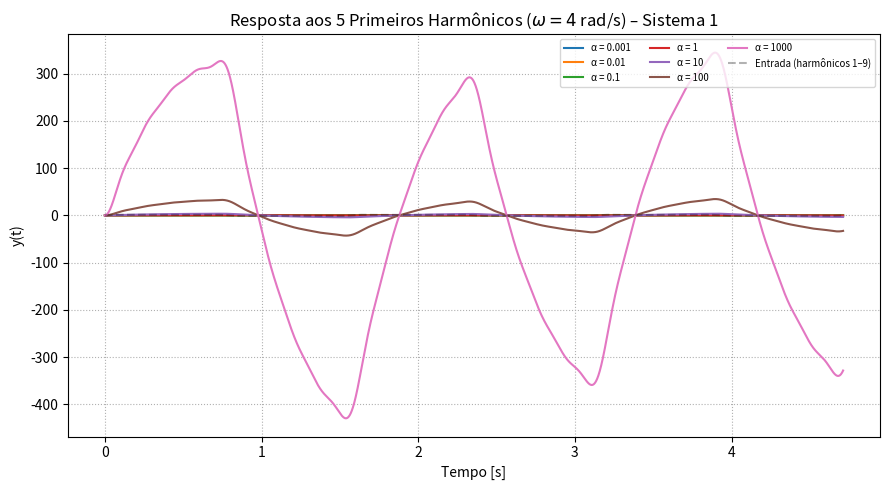

Recreate this plot in Python.
import numpy as np
from scipy import signal
import matplotlib.pyplot as plt

# ------------------------- parâmetros -------------------------
alphas = [0.001, 0.01, 0.1, 1, 10, 100, 1000]   # valores de α
den    = [1, 2, 2]                               # s² + 2s + 2
omega  = 4                                       # rad/s (fundamental)

# -------- entrada: 5 primeiros harmônicos ímpares -------------
n_list = [1, 3, 5, 7, 9]                         # n ímpares até 9
T0   = 2 * np.pi / omega                         # período fundamental
t    = np.linspace(0, 3 * T0, 5000)              # três períodos
u    = (4 / np.pi) * sum(np.sin(n * omega * t) / n for n in n_list)

# --------------------- simulação ------------------------------
plt.figure(figsize=(9, 5))

for alpha in alphas:
    sys = signal.TransferFunction([alpha, 1], den)     # H(s) = (αs + 1)/(s²+2s+2)
    tout, y_out, _ = signal.lsim(sys, U=u, T=t)        # resposta temporal
    plt.plot(tout, y_out, label=f'α = {alpha}')

# entrada tracejada para referência
plt.plot(t, u, 'k--', alpha=0.3, label='Entrada (harmônicos 1–9)')

# --------------------- gráfico final --------------------------
plt.title(r'Resposta aos 5 Primeiros Harmônicos ($\omega = 4$ rad/s) – Sistema 1')
plt.xlabel('Tempo [s]')
plt.ylabel('y(t)')
plt.grid(True, ls=':')
plt.legend(fontsize='x-small', ncol=3, loc='upper right')
plt.tight_layout()
plt.show()